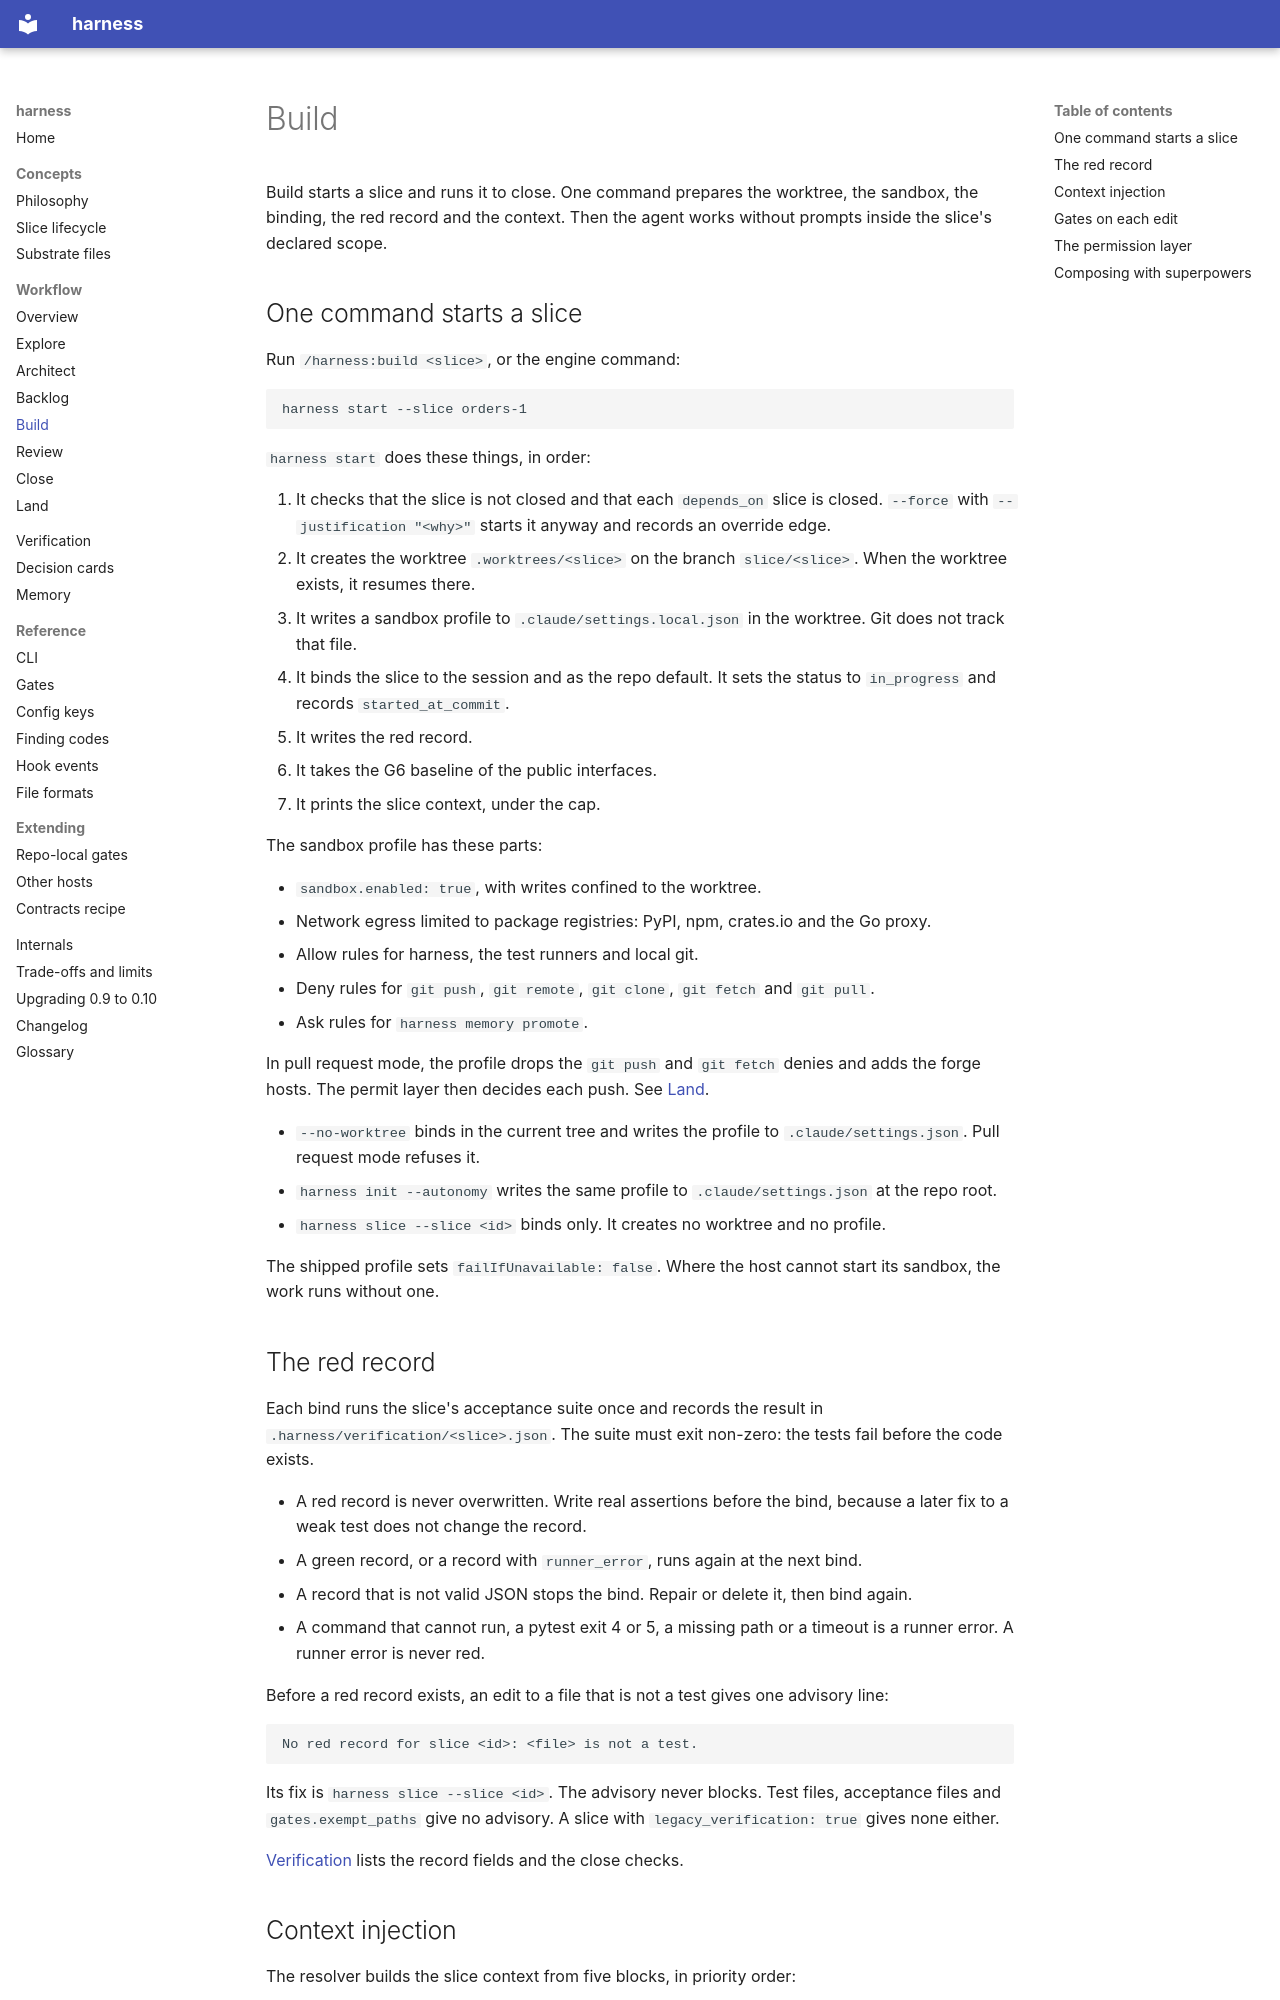

repository: peekwez/harness · page: workflow/build/index.html · generator: mkdocs

# Build

Build starts a slice and runs it to close. One command prepares the worktree, the sandbox, the binding, the red record and the context. Then the agent works without prompts inside the slice's declared scope.

## One command starts a slice

Run `/harness:build <slice>`, or the engine command:

```bash
harness start --slice orders-1
```

`harness start` does these things, in order:

1. It checks that the slice is not closed and that each `depends_on` slice is closed. `--force` with `--justification "<why>"` starts it anyway and records an override edge.
2. It creates the worktree `.worktrees/<slice>` on the branch `slice/<slice>`. When the worktree exists, it resumes there.
3. It writes a sandbox profile to `.claude/settings.local.json` in the worktree. Git does not track that file.
4. It binds the slice to the session and as the repo default. It sets the status to `in_progress` and records `started_at_commit`.
5. It writes the red record.
6. It takes the G6 baseline of the public interfaces.
7. It prints the slice context, under the cap.

The sandbox profile has these parts:

- `sandbox.enabled: true`, with writes confined to the worktree.
- Network egress limited to package registries: PyPI, npm, crates.io and the Go proxy.
- Allow rules for harness, the test runners and local git.
- Deny rules for `git push`, `git remote`, `git clone`, `git fetch` and `git pull`.
- Ask rules for `harness memory promote`.

In pull request mode, the profile drops the `git push` and `git fetch` denies and adds the forge hosts. The permit layer then decides each push. See [Land](land.md#egress-permits).

- `--no-worktree` binds in the current tree and writes the profile to `.claude/settings.json`. Pull request mode refuses it.
- `harness init --autonomy` writes the same profile to `.claude/settings.json` at the repo root.
- `harness slice --slice <id>` binds only. It creates no worktree and no profile.

The shipped profile sets `failIfUnavailable: false`. Where the host cannot start its sandbox, the work runs without one.

## The red record

Each bind runs the slice's acceptance suite once and records the result in `.harness/verification/<slice>.json`. The suite must exit non-zero: the tests fail before the code exists.

- A red record is never overwritten. Write real assertions before the bind, because a later fix to a weak test does not change the record.
- A green record, or a record with `runner_error`, runs again at the next bind.
- A record that is not valid JSON stops the bind. Repair or delete it, then bind again.
- A command that cannot run, a pytest exit 4 or 5, a missing path or a timeout is a runner error. A runner error is never red.

Before a red record exists, an edit to a file that is not a test gives one advisory line:

```text
No red record for slice <id>: <file> is not a test.
```

Its fix is `harness slice --slice <id>`. The advisory never blocks. Test files, acceptance files and `gates.exempt_paths` give no advisory. A slice with `legacy_verification: true` gives none either.

[Verification](../verification.md#the-red-record) lists the record fields and the close checks.
